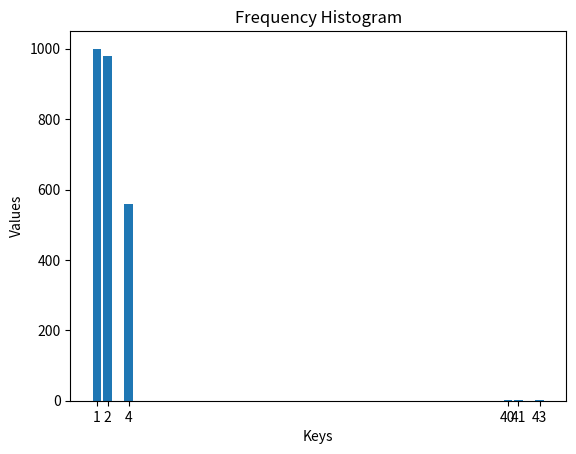

Here is the Python script that generated this plot:

import matplotlib.pyplot as plt

# Your frequency data
freq = {1: 1000, 2: 980, 4: 560, 40: 3, 41: 1, 43: 1}

# Extracting keys and values
keys = list(freq.keys())
values = list(freq.values())

# Creating the bar chart
plt.bar(keys, values)

# Setting the title and labels
plt.title('Frequency Histogram')
plt.xlabel('Keys')
plt.ylabel('Values')
plt.xticks(keys)  # Ensure all keys are shown on the x-axis

# Display the plot
plt.show()
